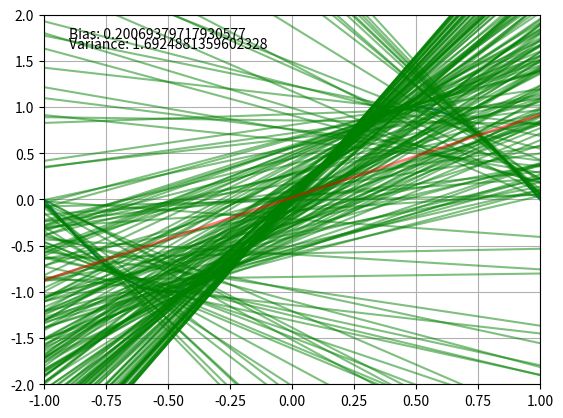

Generate this figure with matplotlib:
from matplotlib import pyplot as plt
from matplotlib.pyplot import figure
from numpy import arange, pi, sin
import random
import math
import os
experiments = 200
pendiente = []
interseccion = []
for i in range(experiments):
	x1 = random.uniform(-1, 1)
	x2 = random.uniform(-1, 1)
	y1 = sin(x1*pi)
	y2 = sin(x2*pi)
	m = (y2-y1)/(x2-x1)
	b = y1 - (m*x1)
	pendiente.append(m)
	interseccion.append(b)
t = arange(-1, 1.01, 0.01)
ft = sin(t*pi)
prom_pendiente = sum(pendiente)/len(pendiente)
prom_interseccion = sum(interseccion)/len(interseccion)
lista_bias = []
for elemento in t:
	bias_x = math.pow((prom_pendiente * elemento) + prom_interseccion - sin(elemento*pi), 2)
	lista_bias.append(bias_x)
pro_bias = sum(lista_bias)/len(lista_bias)
print('Bias = %f' % pro_bias)
recol_x = []
aux_lst = []
for i in range(len(t)):
	for j in range(experiments):
		aux = ((pendiente[j] - prom_pendiente)*t[i]) + (interseccion[j] - prom_interseccion)
		aux_lst.append(aux)
	recol_x.append(aux_lst)
	aux_lst = []
cuadrado = []
aux = []
for punto in recol_x:
	for recta in punto:
		cu = math.pow(recta, 2)
		aux.append(cu)
	cuadrado.append(aux)
	aux = []
sum_cuadrado = []
for punto in cuadrado:
	aux = sum(punto)/(len(punto)-1)
	sum_cuadrado.append(aux)
varian_med = sum(sum_cuadrado)/len(sum_cuadrado)
print('Variance: %f' %varian_med)
plt.plot(t, ft)
plt.grid(True)
plt.ylim(-2, 2)
plt.xlim(-1, 1)
for i in range(experiments):
	plt.plot(t, (pendiente[i]*t)+interseccion[i], alpha = 0.5, color = 'g')
plt.plot(t, (prom_pendiente*t)+prom_interseccion, alpha = 0.5, color = 'r', linewidth = 2)
plt.text(-0.9, 1.75, 'Bias: '+str(pro_bias))
plt.text(-0.9, 1.64, 'Variance: '+str(varian_med))
plt.savefig(os.path.join('Sinusoidal_dos.png'), dpi = 300, format = 'png', bbox_inches = 'tight')
